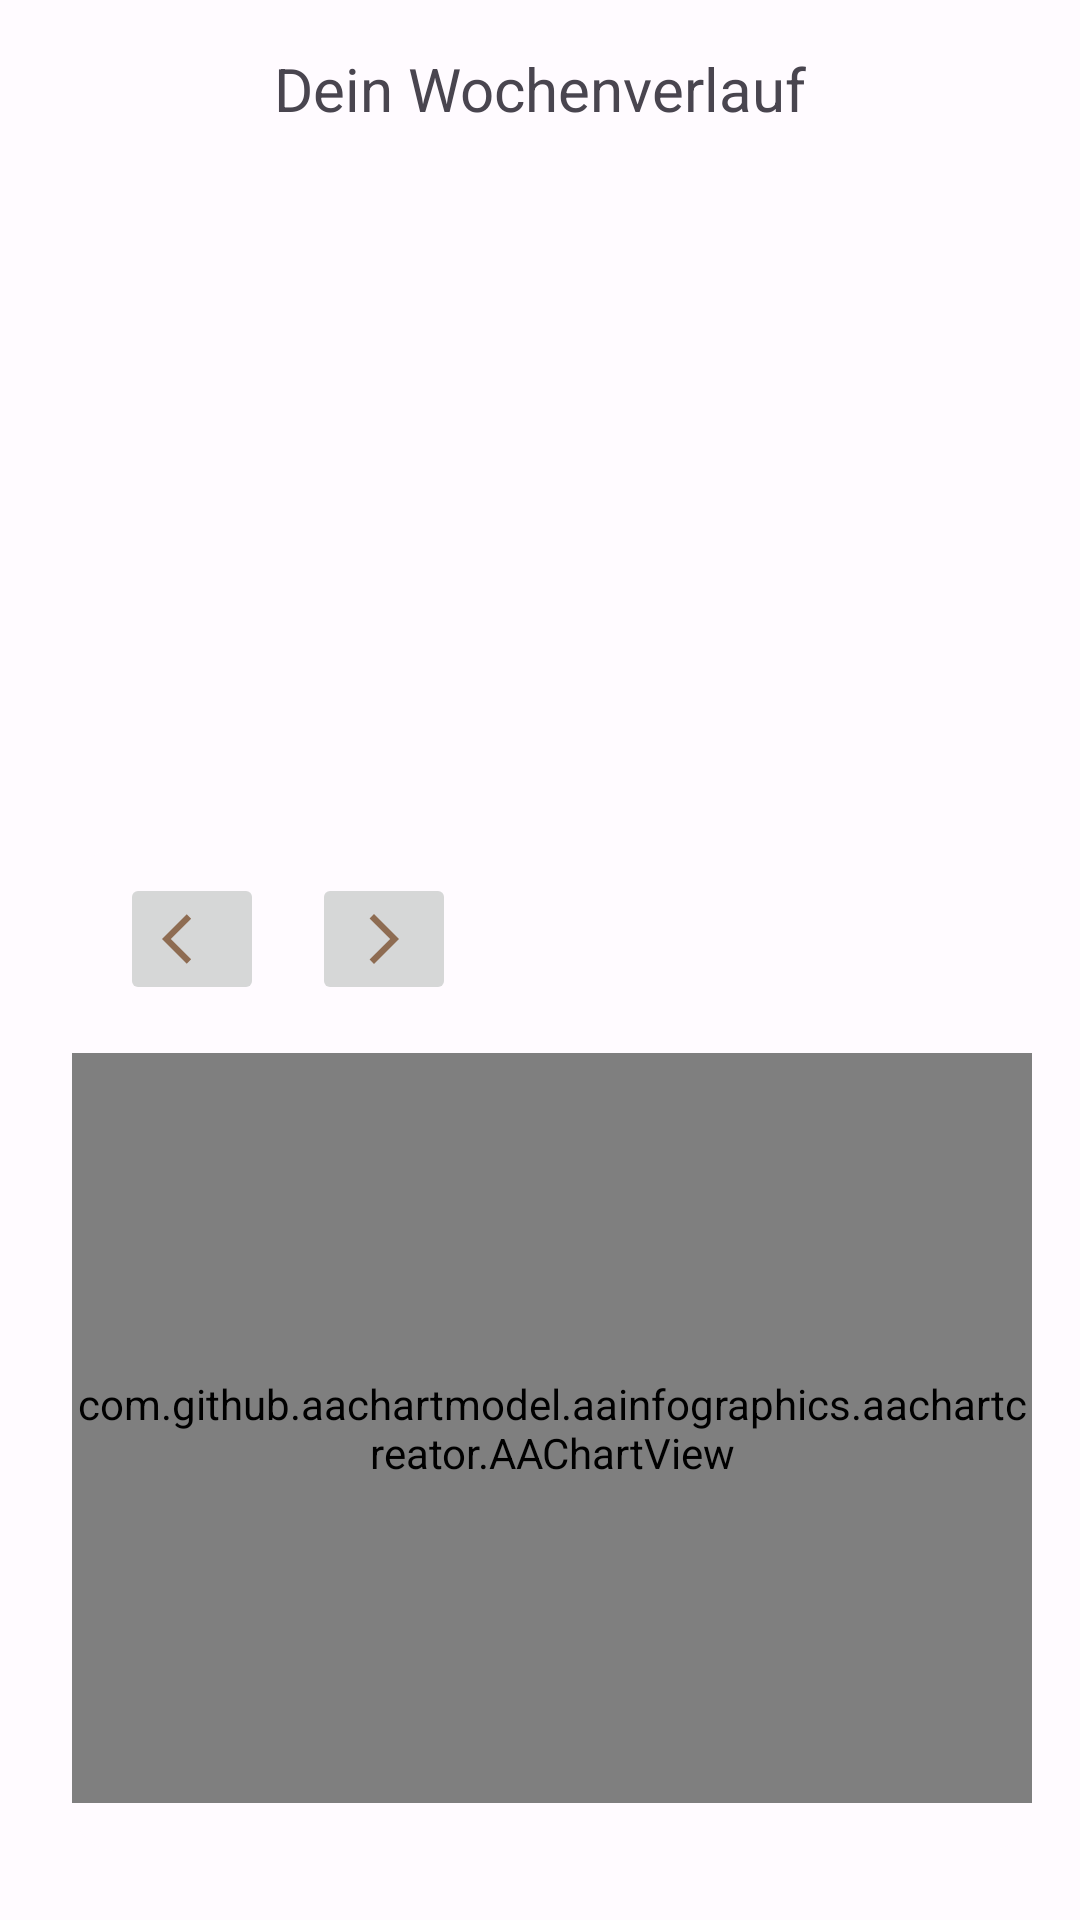

The Android layout XML behind this screen, and the referenced resources:
<!-- AndroidManifest.xml: application theme Theme.HandRehab -->
<!-- res/layout/fragment_data.xml -->
<?xml version="1.0" encoding="utf-8"?>
<androidx.core.widget.NestedScrollView xmlns:android="http://schemas.android.com/apk/res/android"
    xmlns:app="http://schemas.android.com/apk/res-auto"
    xmlns:tools="http://schemas.android.com/tools"
    android:layout_width="match_parent"
    android:layout_height="match_parent"
    tools:context=".fragment.DataFragment">

    <androidx.constraintlayout.widget.ConstraintLayout
        android:layout_width="match_parent"
        android:layout_height="wrap_content"
        android:padding="16dp">


        <TextView
            android:id="@+id/textView3"
            android:layout_width="wrap_content"
            android:layout_height="wrap_content"
            android:text="@string/tv_overview_data"
            android:textSize="20sp"
            app:layout_constraintEnd_toEndOf="parent"
            app:layout_constraintHorizontal_bias="0.5"
            app:layout_constraintStart_toStartOf="parent"
            app:layout_constraintTop_toTopOf="parent" />

        <ListView
            android:nestedScrollingEnabled="true"
            android:id="@+id/listViewData"
            android:layout_width="0dp"
            android:layout_height="200dp"
            android:layout_marginStart="8dp"
            android:layout_marginTop="16dp"
            android:layout_marginEnd="8dp"
            android:background="#FFFBFF"
            android:backgroundTint="#FFFBFF"
            app:layout_constraintEnd_toEndOf="parent"
            app:layout_constraintStart_toStartOf="parent"
            app:layout_constraintTop_toBottomOf="@+id/textView3" />

        <com.google.android.material.card.MaterialCardView
            android:id="@+id/materialCardView5"
            android:layout_width="0dp"
            android:layout_height="wrap_content"
            android:layout_marginStart="8dp"
            android:layout_marginTop="24dp"

            app:cardCornerRadius="15dp"
            app:layout_constraintEnd_toEndOf="parent"
            app:layout_constraintHorizontal_bias="0.5"
            app:layout_constraintStart_toStartOf="parent"
            app:layout_constraintTop_toBottomOf="@+id/listViewData"
            app:strokeWidth="0dp">

            <androidx.constraintlayout.widget.ConstraintLayout
                android:layout_width="match_parent"
                android:layout_height="wrap_content"
                android:orientation="vertical">

                <ImageButton
                    android:id="@+id/imageButtonBefore"
                    android:layout_width="wrap_content"
                    android:layout_height="wrap_content"
                    android:layout_marginStart="16dp"
                    android:layout_marginTop="8dp"
                    android:src="@drawable/ic_before"
                    app:layout_constraintStart_toStartOf="parent"
                    app:layout_constraintTop_toTopOf="parent" />

                <ImageButton
                    android:id="@+id/imageButtonAfter"
                    android:layout_width="wrap_content"
                    android:layout_height="wrap_content"
                    android:layout_marginStart="16dp"
                    android:layout_marginTop="8dp"
                    android:src="@drawable/ic_after"
                    app:layout_constraintStart_toEndOf="@+id/imageButtonBefore"
                    app:layout_constraintTop_toTopOf="parent" />

                <com.github.aachartmodel.aainfographics.aachartcreator.AAChartView
                    android:id="@+id/chartView"
                    android:layout_width="0dp"

                    android:layout_height="250dp"
                    android:layout_marginTop="16dp"
                    android:layout_marginBottom="16dp"
                    app:layout_constraintBottom_toBottomOf="parent"
                    app:layout_constraintEnd_toEndOf="parent"
                    app:layout_constraintStart_toStartOf="parent"
                    app:layout_constraintTop_toBottomOf="@id/imageButtonBefore" />


            </androidx.constraintlayout.widget.ConstraintLayout>
        </com.google.android.material.card.MaterialCardView>


        <com.google.android.material.card.MaterialCardView
            android:id="@+id/materialCardViewSetGoal"
            android:layout_width="0dp"
            android:layout_height="wrap_content"
            android:layout_marginStart="8dp"
            android:layout_marginTop="24dp"
            app:cardCornerRadius="15dp"
            app:layout_constraintEnd_toEndOf="parent"
            app:layout_constraintHorizontal_bias="0.5"
            app:layout_constraintStart_toStartOf="parent"
            app:layout_constraintTop_toBottomOf="@+id/materialCardView5"
            app:strokeWidth="0dp">

            <androidx.constraintlayout.widget.ConstraintLayout
                android:layout_width="match_parent"
                android:layout_height="wrap_content"
                android:orientation="vertical">

                <TextView
                    android:id="@+id/textViewSetGoal"
                    android:layout_width="0dp"
                    android:layout_height="wrap_content"
                    android:layout_marginStart="8dp"
                    android:layout_marginTop="16dp"
                    android:layout_marginEnd="8dp"
                    android:text="@string/text_view_set_goal"
                    app:layout_constraintEnd_toEndOf="parent"
                    app:layout_constraintStart_toStartOf="parent"
                    app:layout_constraintTop_toTopOf="parent" />

                <EditText
                    android:id="@+id/EditTextSetGoal"
                    android:layout_width="wrap_content"
                    android:layout_height="wrap_content"
                    android:layout_marginTop="8dp"
                    android:hint="@string/edit_text_set_goal_hint"
                    android:inputType="number"
                    android:textAlignment="center"
                    app:layout_constraintStart_toStartOf="@+id/textViewSetGoal"
                    app:layout_constraintTop_toBottomOf="@id/textViewSetGoal" />


                <com.mikhaellopez.circularprogressbar.CircularProgressBar
                    android:id="@+id/circularProgressBarData"
                    android:layout_width="100dp"
                    android:layout_height="100dp"
                    android:layout_marginTop="16dp"
                    android:layout_marginEnd="50dp"
                    app:cpb_background_progressbar_color="#b6bbd8"
                    app:cpb_background_progressbar_width="5dp"
                    app:cpb_progress_direction="to_right"
                    app:cpb_progressbar_color="#3f51b5"
                    app:cpb_progressbar_width="10dp"
                    app:cpb_round_border="false"
                    app:layout_constraintBottom_toBottomOf="parent"
                    app:layout_constraintEnd_toEndOf="parent"
                    app:layout_constraintTop_toBottomOf="@+id/imageButtonSave" />

                <TextView
                    android:id="@+id/textViewExercises"
                    android:layout_width="0dp"
                    android:layout_height="wrap_content"
                    android:layout_marginStart="8dp"
                    android:layout_marginEnd="8dp"
                    android:layout_marginBottom="8dp"
                    android:text="@string/text_view_exercises_done"
                    android:textAlignment="center"
                    app:layout_constraintBottom_toBottomOf="parent"
                    app:layout_constraintEnd_toStartOf="@+id/circularProgressBarData"
                    app:layout_constraintStart_toStartOf="parent"
                    app:layout_constraintTop_toBottomOf="@+id/EditTextSetGoal" />

                <ImageButton
                    android:id="@+id/imageButtonSave"
                    android:layout_width="40dp"
                    android:layout_height="40dp"
                    android:layout_marginStart="16dp"
                    android:background="#FFFBFF"
                    android:backgroundTint="#FFFBFF"
                    android:src="@drawable/ic_save"
                    app:layout_constraintStart_toEndOf="@+id/EditTextSetGoal"
                    app:layout_constraintTop_toTopOf="@+id/EditTextSetGoal" />


            </androidx.constraintlayout.widget.ConstraintLayout>
        </com.google.android.material.card.MaterialCardView>

    </androidx.constraintlayout.widget.ConstraintLayout>
</androidx.core.widget.NestedScrollView>
<!-- resources referenced by this layout -->
<resources>
  <!-- drawable ic_after (drawable-anydpi) -->
  <vector xmlns:android="http://schemas.android.com/apk/res/android"
      android:width="24dp"
      android:height="24dp"
      android:viewportWidth="24"
      android:viewportHeight="24"
      android:tint="#7C5130"
      android:alpha="0.8"
      android:autoMirrored="true">
    <group android:scaleX="0.8333333"
        android:scaleY="0.8333333"
        android:translateX="2"
        android:translateY="2">
      <path
          android:fillColor="@android:color/white"
          android:pathData="M6.23,20.23l1.77,1.77l10,-10l-10,-10l-1.77,1.77l8.23,8.23z"/>
    </group>
  </vector>
  <!-- drawable ic_before (drawable-anydpi) -->
  <vector xmlns:android="http://schemas.android.com/apk/res/android"
      android:width="24dp"
      android:height="24dp"
      android:viewportWidth="24"
      android:viewportHeight="24"
      android:tint="#7C5130"
      android:alpha="0.8"
      android:autoMirrored="true">
    <group android:scaleX="0.8333333"
        android:scaleY="0.8333333"
        android:translateX="2"
        android:translateY="2">
      <path
          android:fillColor="@android:color/white"
          android:pathData="M11.67,3.87L9.9,2.1 0,12l9.9,9.9 1.77,-1.77L3.54,12z"/>
    </group>
  </vector>
  <!-- drawable ic_save (drawable-anydpi) -->
  <vector xmlns:android="http://schemas.android.com/apk/res/android"
      android:width="24dp"
      android:height="24dp"
      android:viewportWidth="24"
      android:viewportHeight="24"
      android:tint="#914275"
      android:alpha="0.8">
    <group android:scaleX="0.8333333"
        android:scaleY="0.8333333"
        android:translateX="2"
        android:translateY="2">
      <path
          android:fillColor="@android:color/white"
          android:pathData="M17,3L5,3c-1.11,0 -2,0.9 -2,2v14c0,1.1 0.89,2 2,2h14c1.1,0 2,-0.9 2,-2L21,7l-4,-4zM12,19c-1.66,0 -3,-1.34 -3,-3s1.34,-3 3,-3 3,1.34 3,3 -1.34,3 -3,3zM15,9L5,9L5,5h10v4z"/>
    </group>
  </vector>
  <string name="edit_text_set_goal_hint">Anzahl an Übungen</string>
  <string name="text_view_exercises_done">Bisher durchgeführt: %1$d/%2$d</string>
  <string name="text_view_set_goal">Setze dir eine Anzahl an Übungen, die du täglich erreichen möchtest: </string>
  <string name="tv_overview_data">Dein Wochenverlauf</string>
  <style name="Theme.HandRehab" parent="Base.Theme.HandRehab" />
  <color name="md_theme_light_primary">#924275</color>
  <color name="md_theme_light_onPrimary">#FFFFFF</color>
  <color name="md_theme_light_primaryContainer">#FFD8EB</color>
  <color name="md_theme_light_onPrimaryContainer">#3C002C</color>
  <color name="md_theme_light_secondary">#715764</color>
  <color name="md_theme_light_onSecondary">#FFFFFF</color>
  <color name="md_theme_light_secondaryContainer">#C5BBBF</color>
  <color name="md_theme_light_onSecondaryContainer">#291521</color>
  <color name="md_theme_light_tertiary">#80543D</color>
  <color name="md_theme_light_onTertiary">#FFFFFF</color>
  <color name="md_theme_light_tertiaryContainer">#FFDBCA</color>
  <color name="md_theme_light_onTertiaryContainer">#311303</color>
  <color name="md_theme_light_error">#BA1A1A</color>
  <color name="md_theme_light_errorContainer">#FFDAD6</color>
  <color name="md_theme_light_onError">#FFFFFF</color>
  <color name="md_theme_light_onErrorContainer">#410002</color>
  <color name="md_theme_light_background">#FFFBFF</color>
  <color name="md_theme_light_onBackground">#1F1A1C</color>
  <color name="md_theme_light_surface">#FFFBFF</color>
  <color name="md_theme_light_onSurface">#1F1A1C</color>
  <color name="md_theme_light_surfaceVariant">#F0DEE5</color>
  <color name="md_theme_light_onSurfaceVariant">#4F4349</color>
  <color name="md_theme_light_inverseOnSurface">#F9EEF1</color>
  <color name="md_theme_light_inverseSurface">#352F31</color>
  <color name="md_theme_light_inversePrimary">#FFAEDC</color>
</resources>
